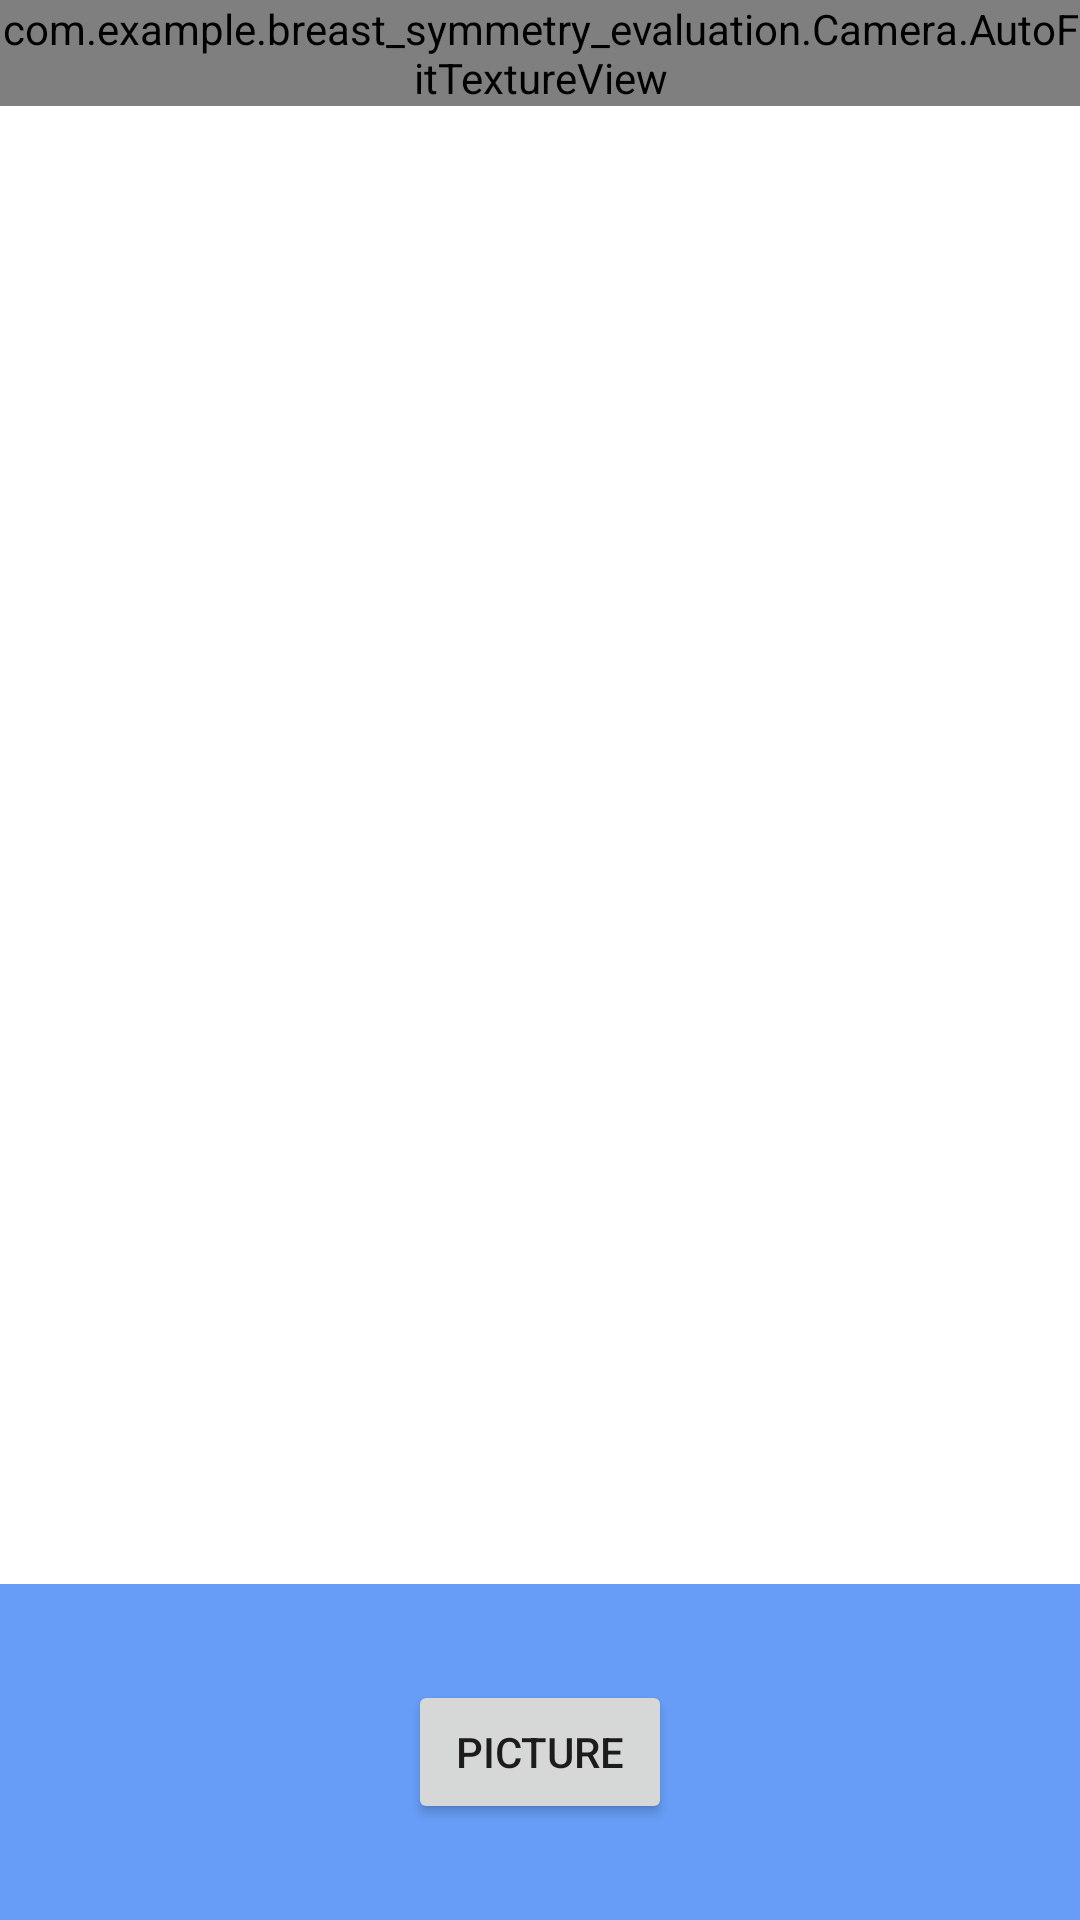

The Android layout XML behind this screen, and the referenced resources:
<!-- AndroidManifest.xml: application theme Theme.BreastSymmetryEvaluation -->
<!-- res/layout/activity_camera.xml -->
<?xml version="1.0" encoding="utf-8"?>
<RelativeLayout xmlns:android="http://schemas.android.com/apk/res/android"
    android:layout_width="match_parent"
    android:layout_height="match_parent">

    <com.example.breast_symmetry_evaluation.Camera.AutoFitTextureView
        android:id="@+id/texture"
        android:layout_width="wrap_content"
        android:layout_height="wrap_content"
        android:layout_alignParentStart="true"
        android:layout_alignParentTop="true" />

    <FrameLayout
        android:id="@+id/control"
        android:layout_width="match_parent"
        android:layout_height="112dp"
        android:layout_alignParentBottom="true"
        android:layout_alignParentStart="true"
        android:background="@color/control_background">

        <Button
            android:id="@+id/picture"
            android:layout_width="wrap_content"
            android:layout_height="wrap_content"
            android:layout_gravity="center"
            android:text="@string/picture" />

        <ImageButton
            android:id="@+id/info"
            android:contentDescription="@string/description_info"
            style="@android:style/Widget.Material.Light.Button.Borderless"
            android:layout_width="wrap_content"
            android:layout_height="wrap_content"
            android:layout_gravity="center_vertical|right"
            android:padding="20dp"
            android:src="@drawable/ic_action_info" />

    </FrameLayout>

</RelativeLayout>
<!-- resources referenced by this layout -->
<resources>
  <color name="control_background">#cc4285f4</color>
  <string name="description_info">Info</string>
  <string name="picture">Picture</string>
  <style name="Theme.BreastSymmetryEvaluation" parent="Theme.MaterialComponents.DayNight.DarkActionBar">
          
          <item name="colorPrimary">@color/purple_500</item>
          <item name="colorPrimaryVariant">@color/purple_700</item>
          <item name="colorOnPrimary">@color/white</item>
          
          <item name="colorSecondary">@color/teal_200</item>
          <item name="colorSecondaryVariant">@color/teal_700</item>
          <item name="colorOnSecondary">@color/black</item>
          
          <item name="android:statusBarColor" tools:targetApi="l">?attr/colorPrimaryVariant</item>
          
      </style>
  <color name="purple_500">#FF6200EE</color>
  <color name="purple_700">#FF3700B3</color>
  <color name="white">#FFFFFFFF</color>
  <color name="teal_200">#FF03DAC5</color>
  <color name="teal_700">#FF018786</color>
  <color name="black">#FF000000</color>
</resources>
